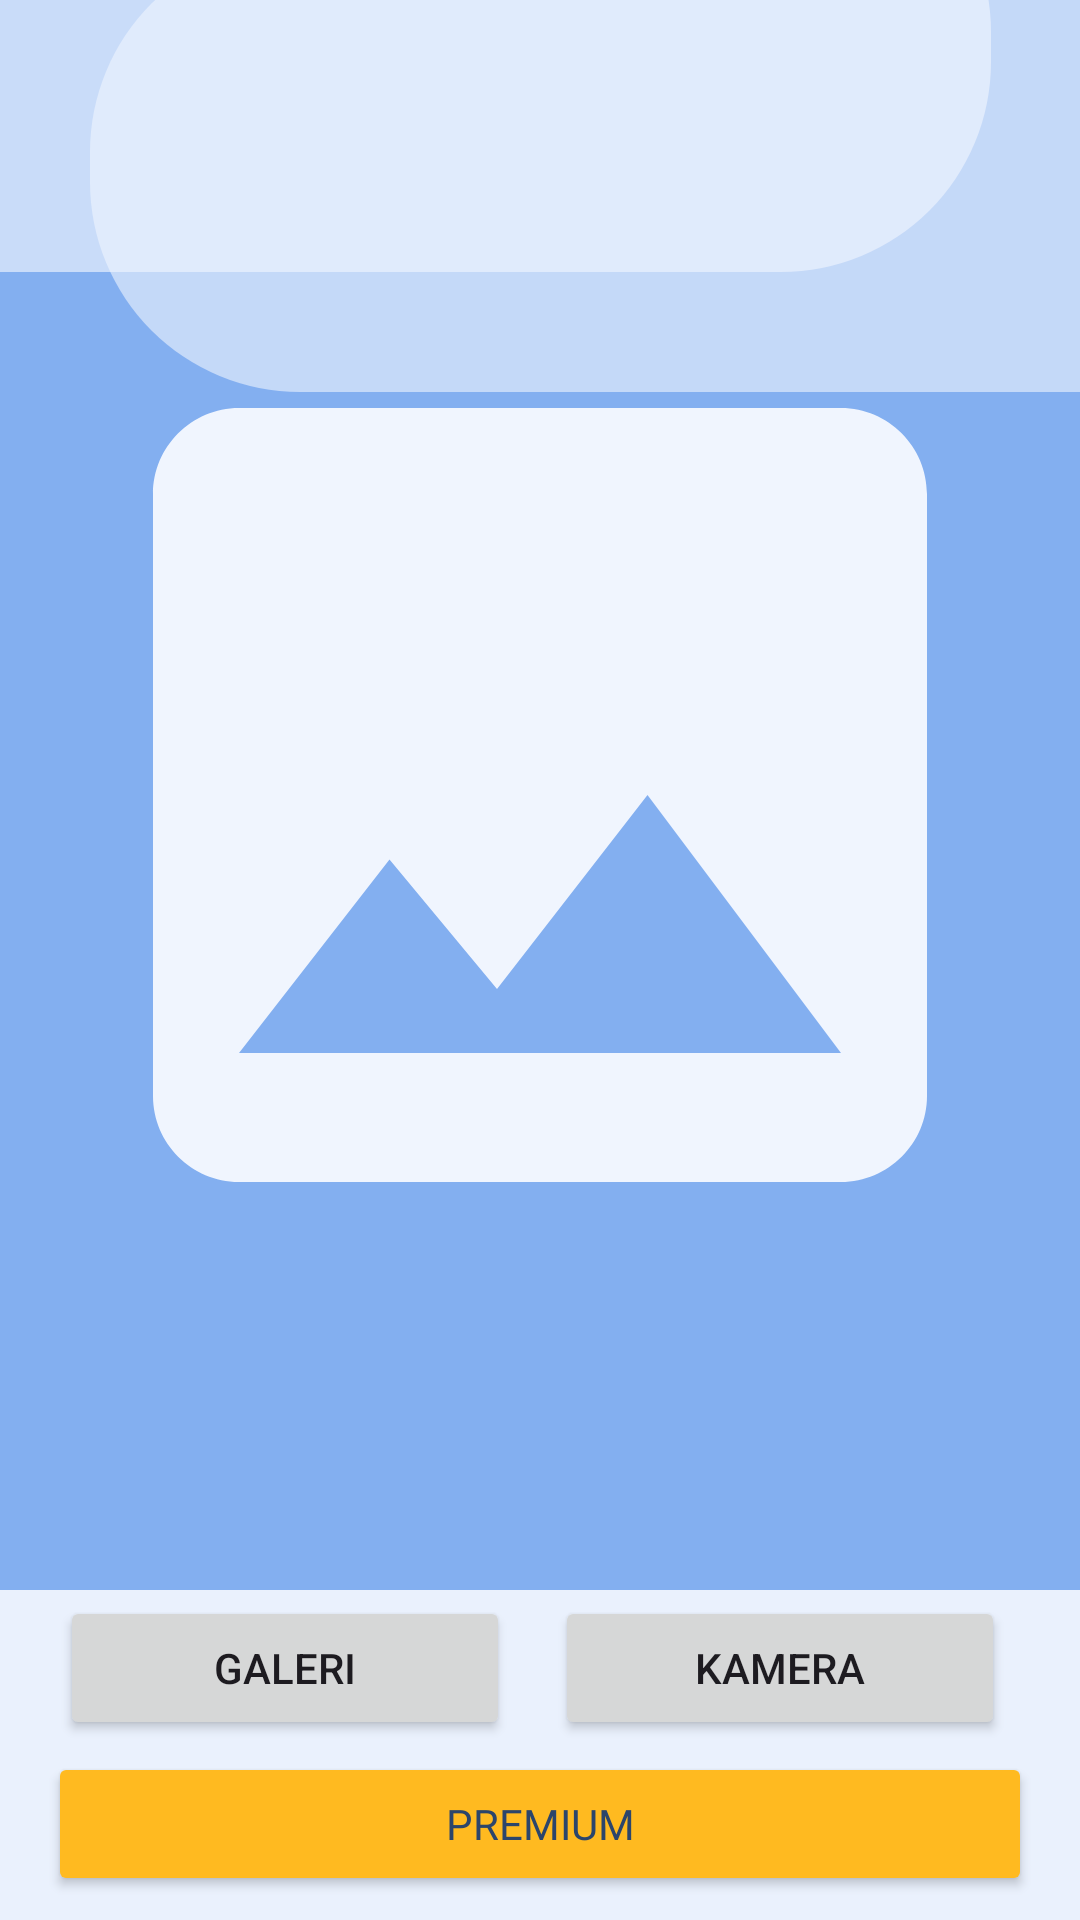

Layout XML and referenced resources for this Android screen:
<!-- AndroidManifest.xml: application theme Theme.MyUMKM -->
<!-- res/layout/activity_product_quality.xml -->
<?xml version="1.0" encoding="utf-8"?>
<androidx.constraintlayout.widget.ConstraintLayout xmlns:android="http://schemas.android.com/apk/res/android"
    xmlns:app="http://schemas.android.com/apk/res-auto"
    xmlns:tools="http://schemas.android.com/tools"
    android:background="#83AFF0"
    android:layout_width="match_parent"
    android:layout_height="match_parent"
    tools:context=".ui.productquality.ProductQualityActivity">

    <View
        android:id="@+id/rectangle2"
        android:layout_width="450dp"
        android:layout_height="150dp"
        android:layout_alignParentStart="false"
        android:layout_alignParentTop="false"
        android:layout_marginTop="-60dp"
        android:layout_marginEnd="150dp"
        android:alpha="0.65"
        android:background="@drawable/rectangle"
        app:layout_constraintEnd_toEndOf="parent"
        app:layout_constraintStart_toStartOf="parent"
        app:layout_constraintTop_toTopOf="parent"
        tools:ignore="MissingConstraints" />

    <View
        android:id="@+id/rectangle3"
        android:layout_width="450dp"
        android:layout_height="150dp"
        android:layout_alignParentStart="false"
        android:layout_alignParentTop="false"
        android:layout_marginStart="150dp"
        android:layout_marginTop="-20dp"
        android:alpha="0.6"
        android:background="@drawable/rectangle"
        app:layout_constraintEnd_toEndOf="parent"
        app:layout_constraintStart_toStartOf="parent"
        app:layout_constraintTop_toTopOf="parent"
        tools:ignore="MissingConstraints" />

    <com.google.android.material.progressindicator.LinearProgressIndicator
        android:id="@+id/progressIndicator"
        android:layout_width="match_parent"
        android:layout_height="wrap_content"
        android:indeterminate="true"
        android:visibility="gone"
        app:layout_constraintEnd_toEndOf="parent"
        app:layout_constraintStart_toStartOf="parent"
        app:layout_constraintTop_toTopOf="parent" />

    <ImageView
        android:id="@+id/previewImageView"
        android:layout_width="0dp"
        android:layout_height="0dp"
        android:layout_marginStart="8dp"
        android:layout_marginEnd="8dp"
        android:importantForAccessibility="no"
        app:layout_constraintBottom_toTopOf="@+id/rectangle"
        app:layout_constraintEnd_toEndOf="parent"
        app:layout_constraintStart_toStartOf="parent"
        app:layout_constraintTop_toTopOf="parent"
        app:srcCompat="@drawable/ic_place_holder" />

    <View
        android:id="@+id/rectangle"
        android:layout_width="500dp"
        android:layout_height="110dp"
        android:layout_alignParentStart="false"
        android:layout_alignParentTop="false"
        android:alpha="0.95"
        android:background="@drawable/rectangle"
        app:layout_constraintBottom_toBottomOf="parent"
        app:layout_constraintEnd_toEndOf="parent"
        app:layout_constraintHorizontal_bias="0.505"
        app:layout_constraintStart_toStartOf="parent"
        tools:ignore="MissingConstraints" />

    <Button
        android:id="@+id/cameraXButton"
        android:layout_width="150dp"
        android:layout_height="wrap_content"
        android:layout_marginStart="20dp"
        android:layout_marginEnd="40dp"
        android:layout_marginBottom="4dp"
        android:text="@string/camera_x"
        app:layout_constraintBottom_toTopOf="@+id/btnLive"
        app:layout_constraintEnd_toEndOf="parent"
        app:layout_constraintStart_toStartOf="@+id/guideline"
        tools:ignore="MissingConstraints" />

    <Button
        android:id="@+id/galleryButton"
        android:layout_width="150dp"
        android:layout_height="wrap_content"
        android:layout_marginStart="20dp"
        android:layout_marginEnd="45dp"
        android:layout_marginBottom="4dp"
        android:elevation="2dp"
        android:scaleType="fitCenter"
        android:text="@string/gallery"
        app:layout_constraintBottom_toTopOf="@+id/btnLive"
        app:layout_constraintEnd_toStartOf="@+id/guideline"
        app:layout_constraintHorizontal_bias="0.0"
        app:layout_constraintStart_toStartOf="parent"
        tools:ignore="MissingConstraints" />

    <androidx.constraintlayout.widget.Guideline
        android:id="@+id/guideline"
        android:layout_width="wrap_content"
        android:layout_height="wrap_content"
        android:orientation="vertical"
        app:layout_constraintGuide_percent="0.5" />

    <TextView
        android:id="@+id/tvLabelQuality"
        android:layout_width="wrap_content"
        android:layout_height="wrap_content"
        android:fontFamily="@font/outfit_semibold"
        android:gravity="center"
        android:textColor="@color/navy"
        android:textSize="20sp"
        app:layout_constraintBottom_toTopOf="@+id/btnLive"
        app:layout_constraintEnd_toEndOf="parent"
        app:layout_constraintHorizontal_bias="0.498"
        app:layout_constraintStart_toStartOf="parent"
        app:layout_constraintTop_toTopOf="parent"
        app:layout_constraintVertical_bias="0.897"
        tools:text="Kayu Manis" />

    <Button
        android:id="@+id/btnLive"
        android:layout_width="match_parent"
        android:layout_height="wrap_content"
        android:layout_marginStart="16dp"
        android:layout_marginEnd="16dp"
        android:layout_marginBottom="8dp"
        android:backgroundTint="@color/premium"
        android:elevation="100dp"
        android:fontFamily="@font/outfit_medium"
        android:text="@string/premium"
        android:textColor="@color/navy"
        app:layout_constraintBottom_toBottomOf="parent"
        app:layout_constraintEnd_toEndOf="parent"
        app:layout_constraintStart_toStartOf="parent" />

</androidx.constraintlayout.widget.ConstraintLayout>
<!-- resources referenced by this layout -->
<resources>
  <color name="navy">#2C456B</color>
  <color name="premium">#FFBA20</color>
  <!-- drawable ic_place_holder (drawable) -->
  <vector android:height="24dp" android:tint="#f0f5fe"
      android:viewportHeight="24" android:viewportWidth="24"
      android:width="24dp" xmlns:android="http://schemas.android.com/apk/res/android">
      <group android:alpha="0.2">
      <path android:fillColor="@android:color/darker_gray" android:pathData="M21,19V5c0,-1.1 -0.9,-2 -2,-2H5c-1.1,0 -2,0.9 -2,2v14c0,1.1 0.9,2 2,2h14c1.1,0 2,-0.9 2,-2zM8.5,13.5l2.5,3.01L14.5,12l4.5,6H5l3.5,-4.5z"/>
      </group>
  </vector>
  <!-- drawable rectangle (drawable) -->
  <?xml version="1.0" encoding="utf-8"?>
  <shape xmlns:android="http://schemas.android.com/apk/res/android"
      android:shape="rectangle">
      <solid android:color="#f0f5fe" />
      <corners android:radius="70dp" />
  </shape>
  <string name="camera_x">Kamera</string>
  <string name="gallery">Galeri</string>
  <string name="premium">Premium</string>
  <style name="Theme.MyUMKM" parent="Base.Theme.MyUMKM" />
  <style name="Base.Theme.MyUMKM" parent="Theme.Material3.DayNight.NoActionBar">
          
          <item name="colorPrimary">@color/secondary</item>
          <item name="colorPrimaryVariant">@color/primary</item>
          <item name="colorAccent">@color/navy_button</item>
      </style>
  <color name="secondary">#4779C4</color>
  <color name="primary">#83AFF0</color>
  <color name="navy_button">#1B2D48</color>
</resources>
